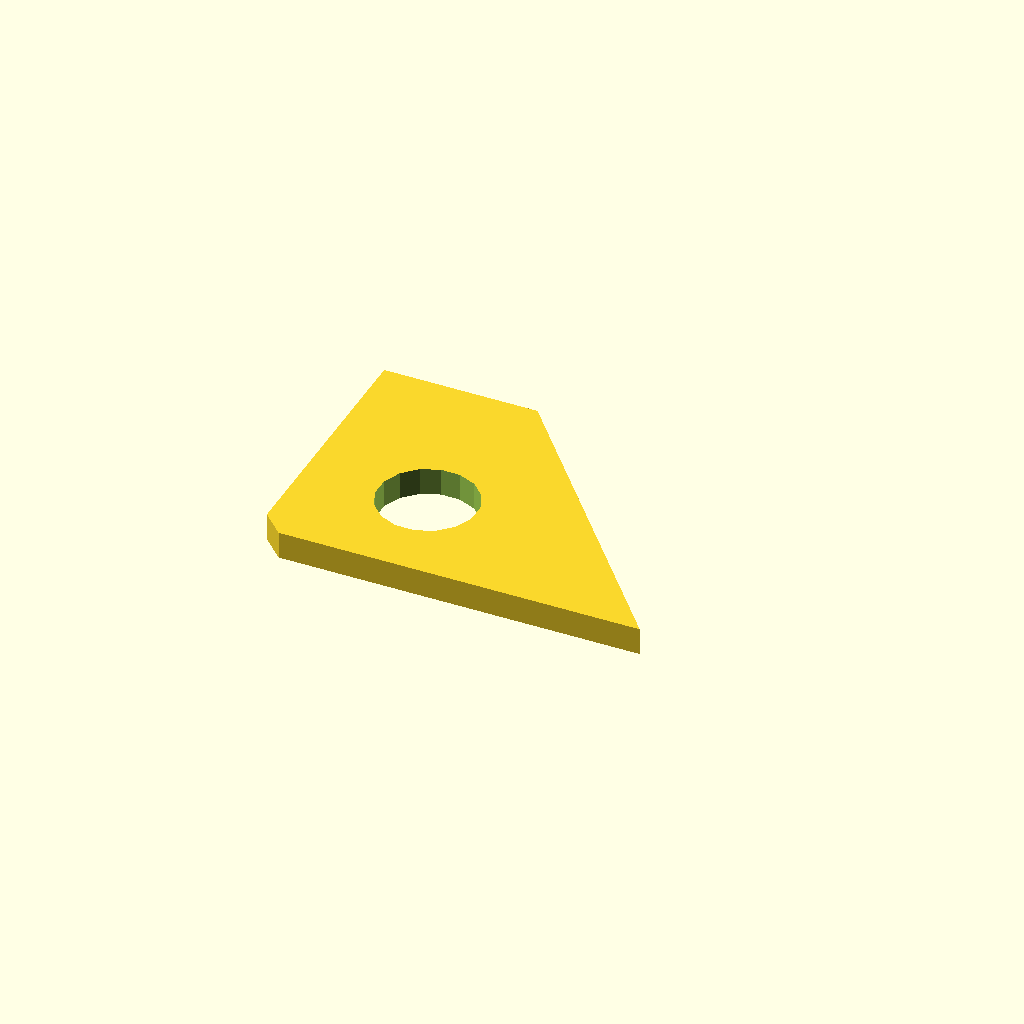
Cell 1: rendered with the file's own defaults.
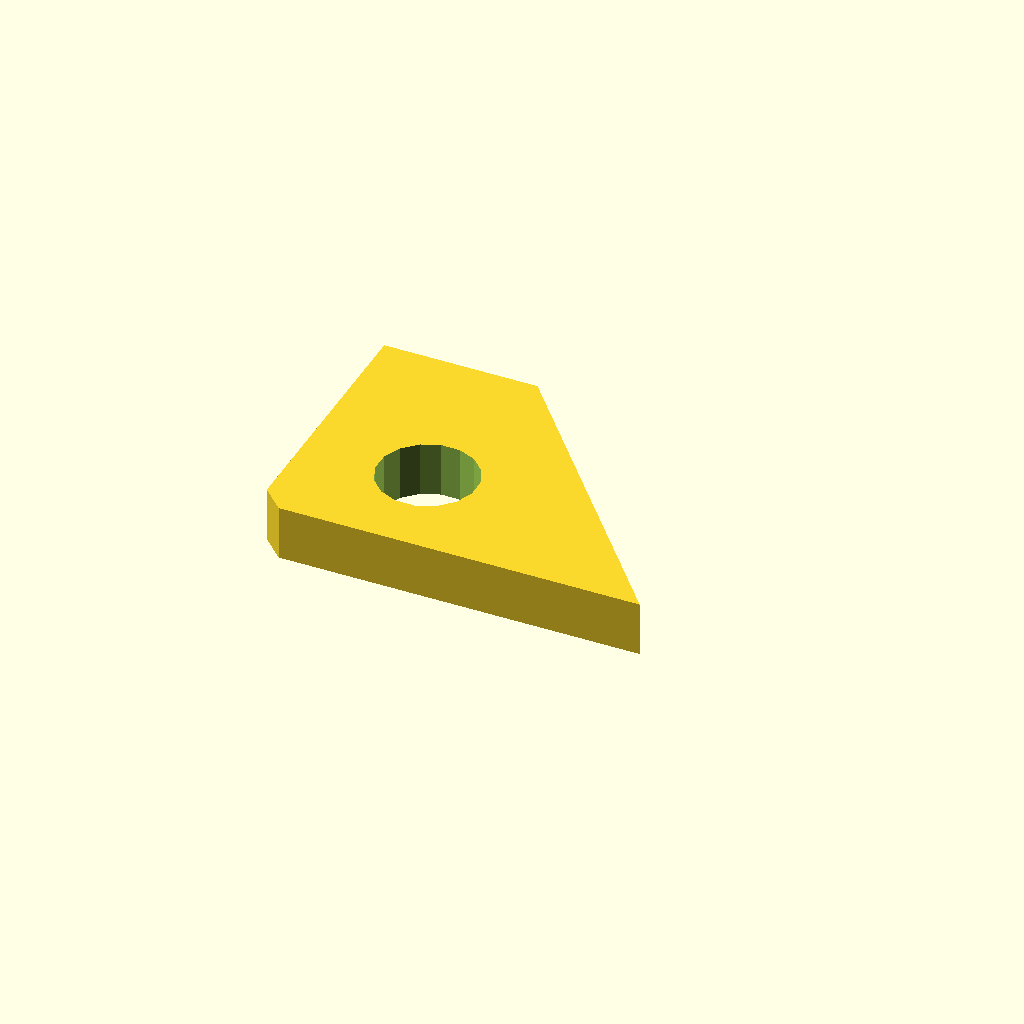
Cell 2 — plate_t set to 10, the other parameters unchanged.
One fixed orthographic camera (rotation 55°, 0°, 25°; colour scheme Cornfield) for every cell.
OpenSCAD source file optional_data/data/sketch4/bracketplates/part_0048.scad:
$fn = 32;

// ----------------------------------------------------------------------
// Bracket plate: gusset 70 x 50
// ----------------------------------------------------------------------

// --- parameters (mm) ---
hole_r = 3.5;             // bolt hole radius
plate_t = 5;              // plate thickness, Z (extrusion height)
gus_a = 70;               // base length
gus_b = 50;               // height
top_x = 28;               // top edge X of the angled cut
light_r = 9;              // lightening hole radius

light_d = 2 * light_r;

profile = [[4, 0], [35, 0], [70, 0], [28, 50], [0, 50], [0, 4]];  // primary outline, 6 points, counter clockwise
void_1 = [[31.235, 20.717], [29.905, 23.967], [27.433, 26.461], [24.194, 27.819], [20.683, 27.835], [17.433, 26.505], [14.939, 24.033], [13.581, 20.794], [13.565, 17.283], [14.895, 14.033], [17.367, 11.539], [20.606, 10.181], [24.117, 10.165], [27.367, 11.495], [29.861, 13.967], [31.219, 17.206]];  // lightening hole, 16 points

// --- the one profile operation ---
difference() {
  linear_extrude(height = plate_t) polygon(points = profile);
  translate([0, 0, -1])
    linear_extrude(height = plate_t + 2) polygon(points = void_1);
}
Customizer parameters (derived from the source; name, type, default, range or options):
hole_r: number, default 3.5
plate_t: number, default 5
gus_a: number, default 70
gus_b: number, default 50
top_x: number, default 28
light_r: number, default 9
